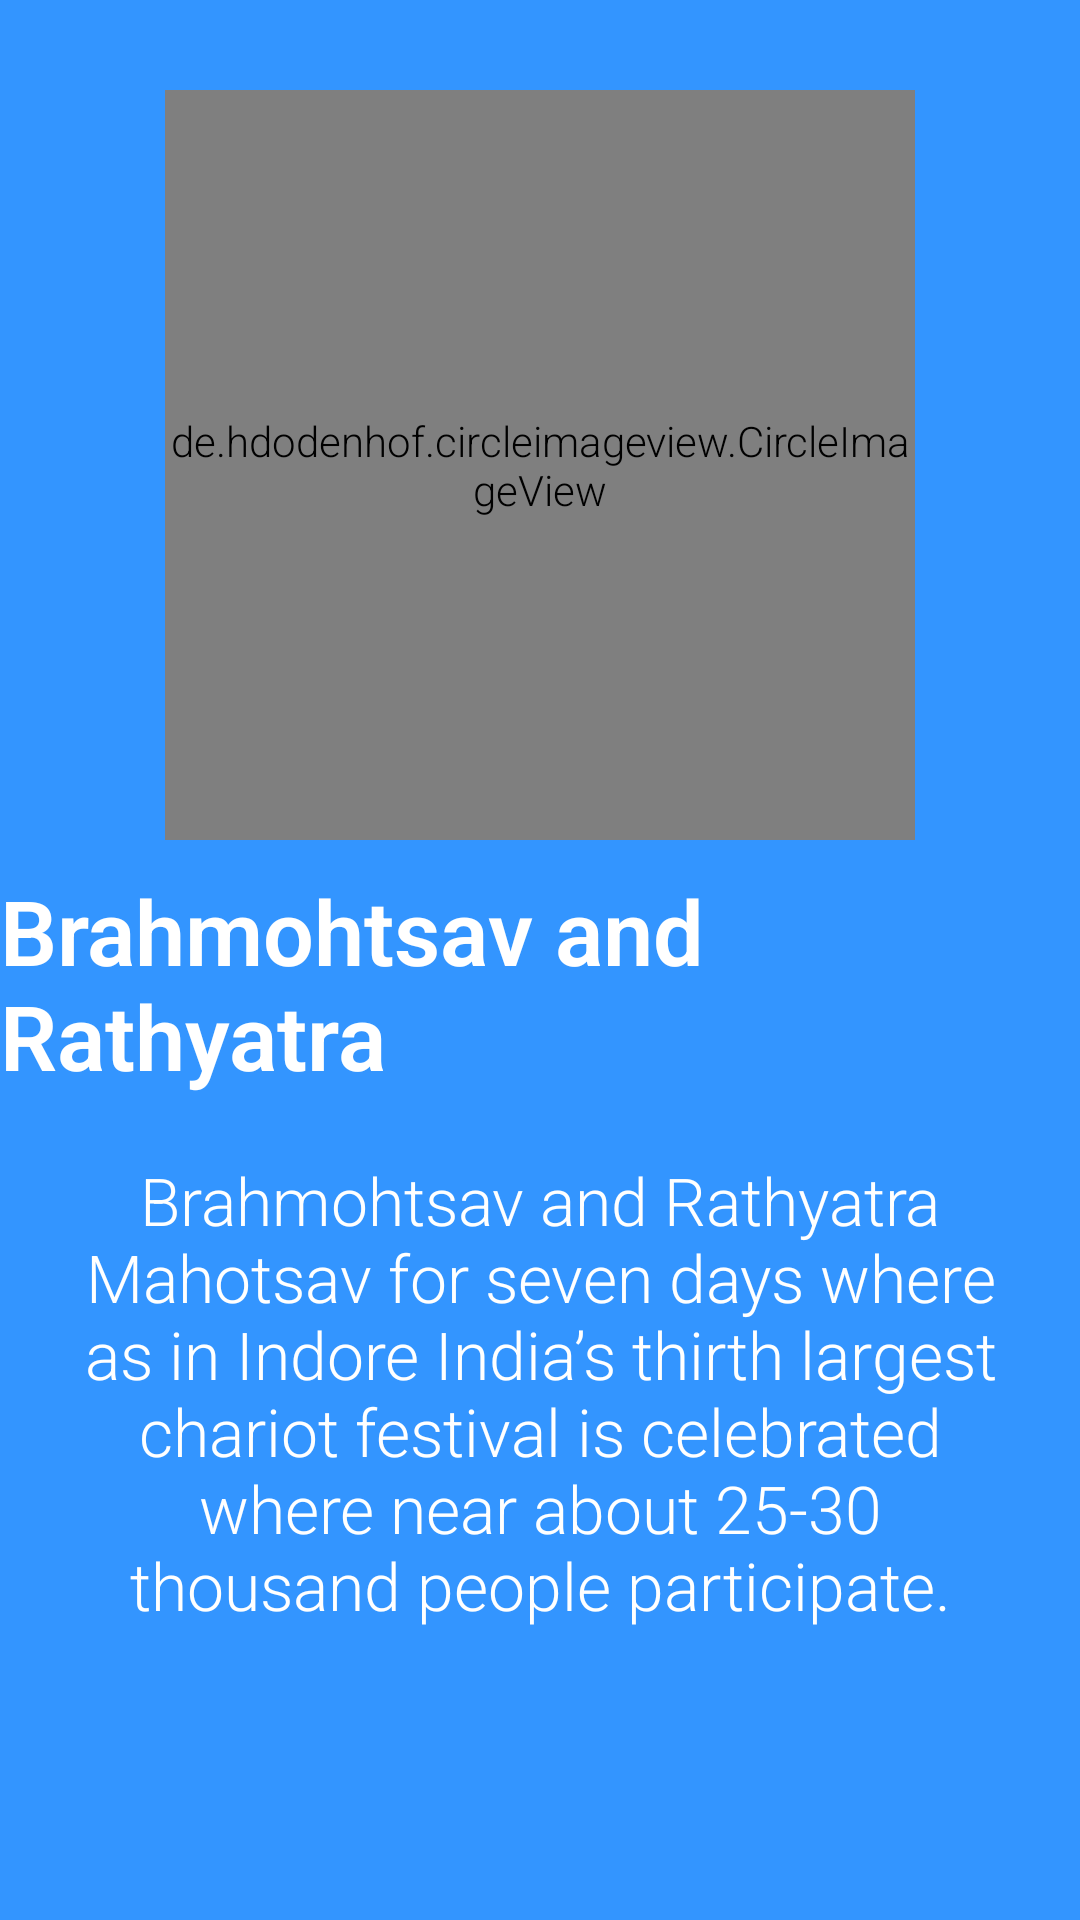

The Android layout XML behind this screen, and the referenced resources:
<!-- AndroidManifest.xml: application theme AppTheme -->
<!-- res/layout/about_temple_page3.xml -->
<?xml version="1.0" encoding="utf-8"?>
<RelativeLayout xmlns:android="http://schemas.android.com/apk/res/android"
    android:layout_width="match_parent"
    android:layout_height="match_parent"
    xmlns:app="http://schemas.android.com/apk/res-auto"
    android:background="@color/bg_screen3">

    <LinearLayout
        android:layout_width="wrap_content"
        android:layout_height="wrap_content"

        android:gravity="center_horizontal"
        android:orientation="vertical">

        <de.hdodenhof.circleimageview.CircleImageView

            android:id="@+id/img1"
            android:layout_marginTop="30dp"
            android:layout_gravity="center_horizontal"
            android:layout_width="250dp"
            android:layout_height="250dp"
            android:src="@drawable/mandir3"
            app:civ_border_color="#FF000000"
            app:civ_border_width="2dp" />

        <TextView
            android:layout_marginTop="10dp"
            android:id="@+id/title"
            android:layout_width="wrap_content"
            android:layout_height="wrap_content"
            android:text="@string/slide_3_title"
            android:textColor="@android:color/white"
            android:textSize="@dimen/slide_title"
            android:textStyle="bold" />

        <TextView
            android:id="@+id/description"
            android:layout_width="wrap_content"
            android:layout_height="wrap_content"
            android:layout_marginTop="20dp"
            android:paddingLeft="@dimen/desc_padding"
            android:paddingRight="@dimen/desc_padding"
            android:text="@string/slide_3_desc"
            android:textAlignment="center"
            android:textColor="@android:color/white"
            android:textSize="@dimen/slide_desc" />

    </LinearLayout>

</RelativeLayout>
<!-- resources referenced by this layout -->
<resources>
  <color name="bg_screen3">#3395ff</color>
  <dimen name="desc_padding">20dp</dimen>
  <dimen name="slide_desc">22dp</dimen>
  <dimen name="slide_title">30dp</dimen>
  <!-- drawable mandir3: jpg bitmap (drawable, 42672 bytes) -->
  <string name="slide_3_desc"> Brahmohtsav and Rathyatra Mahotsav for seven days where as in Indore India’s thirth largest    chariot festival is celebrated where near about 25-30 thousand people participate.</string>
  <string name="slide_3_title"> Brahmohtsav and Rathyatra</string>
  <style name="AppTheme" parent="Theme.AppCompat.Light.DarkActionBar">
          
          <item name="colorPrimary">@color/colorPrimary</item>
          <item name="colorPrimaryDark">@color/colorPrimaryDark</item>
          <item name="colorAccent">@color/colorAccent</item>
  
          <item name="android:textViewStyle">@style/RobotoTextViewStyle</item>
          <item name="android:buttonStyle">@style/RobotoButtonStyle</item>
      </style>
  <color name="colorPrimary">#CC8E03</color>
  <color name="colorPrimaryDark">#FFB000</color>
  <color name="colorAccent">#FF4081</color>
  <style name="RobotoTextViewStyle" parent="android:Widget.TextView">
          <item name="android:fontFamily">sans-serif-light</item>
      </style>
  <style name="RobotoButtonStyle" parent="android:Widget.Holo.Button">
          <item name="android:fontFamily">sans-serif-light</item>
      </style>
</resources>
